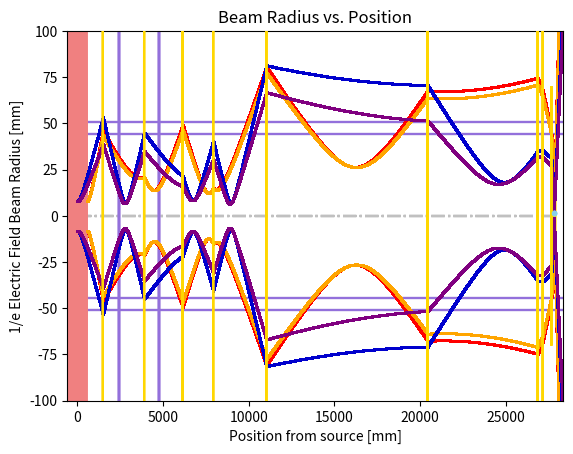

Write the Python code that produced this figure.
import numpy as np                # trig functs
import scipy.constants as const   # to get physical constants
import matplotlib.pyplot as plt   # to plot
import matplotlib.patches as pat  # to draw rectangles
from matplotlib.patches import Polygon # to draw triangles

'''
TODO:
- put wall patch on graph
-minimize wiggles, how big would beam be? - remove lens 4
'''
freq_list = []
w_master_list = []
position_master_list = []
color_master_list = []
x0 = 0    #set 0 as plasma center
a = 570
numpts = 100000 # number of points to plot
c   = const.c
xWindow = 2390      # location of window 
nmetal = 2.75681
w_0 = 8   # width at the plasma
distance = 27788 #27823 # 35427 # 35455 #22027
xpos = []
point_pos = distance # 22027   # 21527 + 500 = 22027

thicknesses = np.array([5, 5, 5, 5,     5,     5,     5,     5,     5])
RLs = np.array([2500, 3000, 3000, 2000,  7000, 17000, 10000, 12000,   500]) #644
#                              7000/5000;10000 7000 7000/10000        630
xLs = np.array([1501, 3900, 6150, 7927, 11027, 20430, 26858, 27155, 27655]) # 35263]) #35263 29836
#                                                     29/30455  33660
number_lenses = len(xLs)


def beam_prop(freq, color_line, xAn):
    q = np.zeros(numpts, dtype = complex) # initialize complex beam parameter as a complex array
    w = np.zeros(numpts)
    displacement = np.zeros(numpts) # initialize net displacement from antenna towards plasma in mm
    maxdisplacement = distance + a
    delta_x = np.abs(maxdisplacement/numpts)
    f   = freq*1e9
    Lambda  = (c/f)*1000   # units in mm 
    xAn = xAn
    print('freq:', freq)

    # sanity check
    if len(RLs) == len(xLs) == len(thicknesses):
        pass
    else:
        raise Exception(f'you done goofed up kiddo: len(RLs) != len(xLs) != len(thicknesses)')
    
    
    pre_xLRH = np.array([xAn])
    xLRH = np.append(pre_xLRH, xLs[:number_lenses-1])
    B = np.ones(number_lenses)
    before_distances = []
    after_distances = []

    q0imag  = np.pi*(w_0**2)/Lambda # q0real = R = infinity
    q0      = q0imag*1j
    q_at_values = []
    qaft = [q0]
    qs_at = {}
    qs_aft = {}

    # calculations
    disto = np.abs(xLs - xLRH)
    fs = RLs/(2*(nmetal-1))
    A = 1+(nmetal-1)*thicknesses/(nmetal*RLs)
    B = thicknesses/nmetal
    C = -1/fs -(nmetal-1)**2*thicknesses/(nmetal*RLs**2)
    D = 1+(1-nmetal)*thicknesses/(nmetal*RLs)

    for i in range(number_lenses): 
        # q parameter calculations
        q_at_name = f'qatL{str(i)}'
        q_aft_name = f'qaftL{str(i)}'
        last_q_value = qaft[-1]  
        last_dist_value = disto[i]    # get latest disto value
        qs_at[q_at_name] = last_q_value + last_dist_value
        q_at_values.append(last_q_value + last_dist_value)
        q_after = (q_at_values[i]*A[i]+B[i])/(q_at_values[i]*C[i]+D[i])
        qs_aft[q_aft_name] = q_after
        qaft.append(q_after)    

        # distances for the next part
        up_to_sum = np.sum(disto[:i + 1])
        before_distances.append(up_to_sum - thicknesses[i]/2)
        after_distances.append(up_to_sum + thicknesses[i]/2)

    # determine values of q and w at all points during propogation through the optical system
    for x in range(0,numpts-1):
        if displacement[x] <= before_distances[0]: 
            q[x] = q0 + displacement[x]
            w[x] = np.sqrt(Lambda/(np.pi*np.imag(-1/q[x]))) # eqn 3.22b
            displacement[x+1] = displacement[x] + delta_x # increment the displacement towards the plasma
       
        elif displacement[x] > after_distances[0] and displacement[x] <= before_distances[1]: # between lenses 1 and 2 
            distaftL0 = displacement[x] - (after_distances[0])
            q[x] = qaft[1] + distaftL0 # uses eqn 3.28 # fig 3
            w[x] = np.sqrt(Lambda/(np.pi*np.imag(-1/q[x]))) 
            displacement[x+1] = displacement[x] + delta_x
       
        elif displacement[x] > after_distances[1] and displacement[x] <= before_distances[2]: # between lenses 2 and 3
            distaftL1 = displacement[x] - (after_distances[1])
            q[x] = qaft[2] + distaftL1
            w[x] = np.sqrt(Lambda/(np.pi*np.imag(-1/q[x]))) 
            displacement[x+1] = displacement[x] + delta_x
       
        elif displacement[x] > after_distances[2] and displacement [x] <= before_distances[3]: # between lenses 3 & 4
            distaftL2 = displacement[x] - (after_distances[2])
            q[x] = qaft[3] + distaftL2
            w[x] = np.sqrt(Lambda/(np.pi*np.imag(-1/q[x])))
            displacement[x+1] = displacement[x] + delta_x
       
        elif displacement[x] > after_distances[3] and displacement[x] <= before_distances[4]: # between lens 4 & 5
            distaftL3 = displacement[x] - (after_distances[3])
            q[x] = qaft[4] + distaftL3
            w[x] = np.sqrt(Lambda/(np.pi*np.imag(-1/q[x])))
            displacement[x+1] = displacement[x] + delta_x

        elif displacement[x] > after_distances[4] and displacement[x] <= before_distances[5]: # after lens 5
            distaftL4 = displacement[x] - (after_distances[4])
            q[x] = qaft[5] + distaftL4
            w[x] = np.sqrt(Lambda/(np.pi*np.imag(-1/q[x])))
            displacement[x+1] = displacement[x] + delta_x

        elif displacement[x] > after_distances[5] and displacement[x] <= before_distances[6]: # after lens 5
            distaftL5 = displacement[x] - (after_distances[5])
            q[x] = qaft[6] + distaftL5
            w[x] = np.sqrt(Lambda/(np.pi*np.imag(-1/q[x])))
            displacement[x+1] = displacement[x] + delta_x
        
        elif displacement[x] > after_distances[6] and displacement[x] <= before_distances[7]: # after lens 5
            distaftL6 = displacement[x] - (after_distances[6])
            q[x] = qaft[7] + distaftL6
            w[x] = np.sqrt(Lambda/(np.pi*np.imag(-1/q[x])))
            displacement[x+1] = displacement[x] + delta_x
        
        elif displacement[x] > after_distances[7] and displacement[x] <= before_distances[8]: # after lens 5
            distaftL7 = displacement[x] - (after_distances[7])
            q[x] = qaft[8] + distaftL7
            w[x] = np.sqrt(Lambda/(np.pi*np.imag(-1/q[x])))
            displacement[x+1] = displacement[x] + delta_x

        elif displacement[x] > after_distances[8]: # after lens 5
            distaftL8 = displacement[x] - (after_distances[8])
            q[x] = qaft[9] + distaftL8
            w[x] = np.sqrt(Lambda/(np.pi*np.imag(-1/q[x])))
            displacement[x+1] = displacement[x] + delta_x
        
        else: # our model does not predict the q parameter and beam radius inside the lenses
            q[x] = q[x-1]
            w[x] = 0 # set equal to 0 and remove these data points from array later
            displacement[x+1] = displacement[x] + delta_x


    # remove data points whose values are 0 (those inside the lenses)
    displacement = displacement[w > 0]
    w = w[w > 0]


    # make array for position instead of displacement
    position = np.zeros(displacement.size)
    for x in range(0,displacement.size): # copy the old arrays over to the new arrays, shifted by position of waveguide relative to tokamak center
        position[x] = displacement[x] + xAn


    # plotting parameters
    z0 = 0
    CLs = [xLs+RLs-thicknesses/2]  # would be [xLs+RLs-thicknesses/2, z0] but since z = 0, omitted
    RLbs =  RLs
    CLbs = [xLs-RLbs+thicknesses/2]


    windowHeight = 254
    ax = plt.gca()

    #plot waveguides
    wgLen = 46
    wgRad = 27.0/2.0

    # plot the detector
    global whorn
    whorn = 46
    hhorn = 4.6*0.5
    global xdet
    xdet = point_pos  
    rec = pat.Rectangle((xdet+whorn,z0-wgRad), wgLen, 2*wgRad, 
                    fill = False, color ='gold')   
    ax.add_patch(rec)
    pts = np.array([[xdet+whorn,0], [xdet, hhorn], [xdet,-hhorn]])
    p = Polygon(pts, closed = False, color = 'gold') 
    ax.add_patch(p)


    # plot the lenses
    # spherical surfaces
    for i in range(number_lenses):
        anglef = (np.linspace(8,-8)+180)*np.pi/180
        xf = RLs[i]*np.cos(anglef) + CLs[0][i] # RLs[i]
        zf = RLs[i]*np.sin(anglef)    # would be + CL[1]
        plt.plot(xf, zf, '-', color = 'gold', zorder = 5)

    # spherical back surfaces
    for i in range(number_lenses):
        anglef = (np.linspace(8,-8))*np.pi/180
        xf = RLbs[i]*np.cos(anglef)+CLbs[0][i]
        zf = RLbs[i]*np.sin(anglef)    # would be + CL[1]
        plt.plot(xf, zf, '-', color = 'gold', zorder = 5)

    # plot plasma
    circle = plt.Circle((0, 0), a, color = 'lightcoral')    # plot plasma
    ax.add_patch(circle)

    # plot window
    rec = pat.Rectangle((xWindow, z0 - (windowHeight/2)), 40, windowHeight,
                                fill = True, color ='mediumpurple')
    ax.add_patch(rec) 

    #plot ICRF antenna
    xicrf = 4705
    rec = pat.Rectangle((xicrf, z0 - (windowHeight/2)), 40, windowHeight,
                                fill = True, color ='mediumpurple')
    ax.add_patch(rec) 

    # plot width limit
    plt.axhline(y = 50.8, color = 'mediumpurple', zorder = 0) # 2" limit
    plt.axhline(y = -50.8, color = 'mediumpurple', zorder = 0)
    plt.axhline(y = 44.45, color = 'mediumpurple', zorder = 0)  # 1.75" limit for <7" beam bt L1 and window
    plt.axhline(y = -44.45, color = 'mediumpurple', zorder = 0)

    plt.ylim(-200,200)
    freq_list.append(freq)
    # print('freq_list', freq_list)

    w_list = []
    position_list = []
    for i in range(len(w)):
        w_list.append(w[i])
    w_master_list.append(w_list)
    for i in range(len(position)):
        position_list.append(position[i])
    position_master_list.append(position_list)
    color_master_list.append

    for i in range(len(freq_list)):
        plt.plot(position, w, 'o', color = color_line, markersize = 1) #, label = freq_list[-1]) # plot the data
        plt.plot(position, -w, 'o', color = color_line, markersize = 1)
        plt.hlines(0, whorn, xdet, color = 'silver', ls = '-.', zorder = 0)
        plt.title('Beam Radius vs. Position')
        plt.xlabel('Position from source [mm]') # label x-axis
        plt.ylabel('1/e Electric Field Beam Radius [mm]') # label y-axis

    # dataset
    x_exp = [point_pos]
    y_exp = [1.25] 
    plt.plot(x_exp, y_exp,'o', color = 'skyblue', markersize = 3, zorder = 5)

    plt.ylim(-100,100)
    plt.xlim(-a, distance + a)

# 360-470; 245-345
beam_prop(245, 'red', x0 + a)    # 240
beam_prop(260, 'orange', x0 + a)    # 240
beam_prop(340, 'mediumblue', x0)    #360
beam_prop(470, 'purple', x0)    # 450

plt.show()